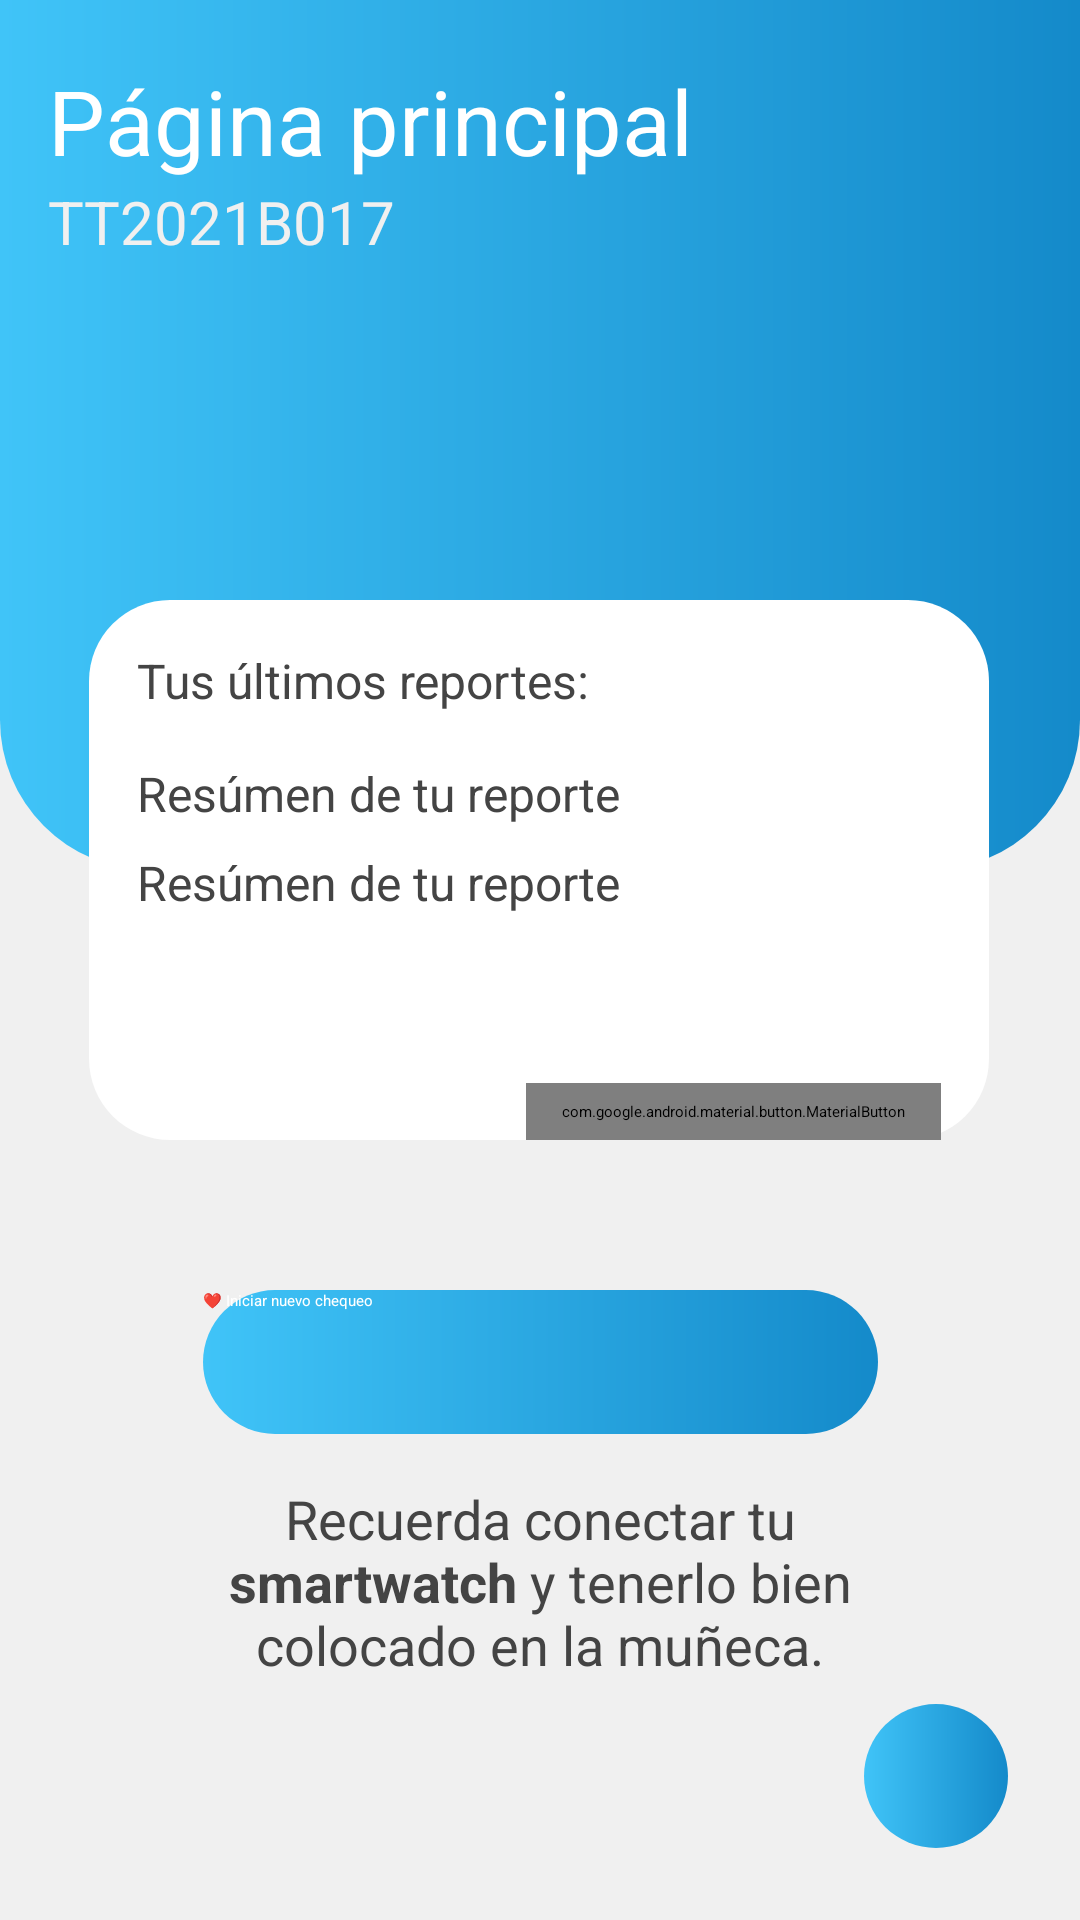

Android layout source for this screen:
<!-- AndroidManifest.xml: application theme Theme.TT2021B017 -->
<!-- res/layout/activity_home.xml -->
<?xml version="1.0" encoding="utf-8"?>
<androidx.constraintlayout.widget.ConstraintLayout xmlns:android="http://schemas.android.com/apk/res/android"
    xmlns:app="http://schemas.android.com/apk/res-auto"
    xmlns:tools="http://schemas.android.com/tools"
    android:layout_width="match_parent"
    android:layout_height="match_parent"
    tools:context=".HomeActivity"
    android:background="@color/fondo">

    <View
        android:id="@+id/bannerView"
        android:layout_width="match_parent"
        android:layout_height="290dp"
        android:background="@drawable/ic_banner"
        android:padding="40dp"
        app:layout_constraintEnd_toEndOf="parent"
        app:layout_constraintStart_toStartOf="parent"
        app:layout_constraintTop_toTopOf="parent"/>

    <TextView
        android:id="@+id/txtPrincipal"
        android:layout_width="wrap_content"
        android:layout_height="wrap_content"
        android:layout_marginStart="@dimen/common_space"
        android:text="@string/home_principal"
        android:textColor="@color/white"
        android:textSize="30sp"
        app:layout_constraintBottom_toBottomOf="@id/signOutButton"
        app:layout_constraintStart_toStartOf="parent"
        app:layout_constraintTop_toTopOf="@id/signOutButton"
        tools:ignore="TextContrastCheck" />

    <TextView
        android:id="@+id/txtUser"
        android:layout_width="wrap_content"
        android:layout_height="wrap_content"
        android:text="@string/app_name"
        android:textColor="#f0f0f0"
        android:textSize="20sp"
        app:layout_constraintStart_toStartOf="@id/txtPrincipal"
        app:layout_constraintTop_toBottomOf="@id/txtPrincipal"
        tools:ignore="TextContrastCheck" />

    <ImageButton
        android:id="@+id/signOutButton"
        android:layout_width="wrap_content"
        android:layout_height="wrap_content"
        android:layout_marginTop="@dimen/common_space"
        android:layout_marginEnd="@dimen/common_space"
        android:background="#00ffffff"
        android:contentDescription="@string/home_signout"
        android:minWidth="48dp"
        android:minHeight="48dp"
        app:layout_constraintEnd_toEndOf="parent"
        app:layout_constraintTop_toTopOf="parent"
        app:srcCompat="@drawable/ic_exit" />

    <View
        android:id="@+id/cardMain"
        android:layout_width="300dp"
        android:layout_height="180dp"
        android:layout_marginTop="200dp"
        android:background="@drawable/ic_card"
        app:layout_constraintEnd_toEndOf="parent"
        app:layout_constraintHorizontal_bias="0.494"
        app:layout_constraintStart_toStartOf="parent"
        app:layout_constraintTop_toTopOf="parent" />

    <TextView
        android:id="@+id/txtHistorial"
        android:layout_width="0dp"
        android:layout_height="wrap_content"
        android:textColor="@color/text"
        app:layout_constraintTop_toTopOf="@id/cardMain"
        app:layout_constraintStart_toStartOf="@id/cardMain"
        android:textSize="16sp"
        android:layout_marginTop="@dimen/common_space"
        android:layout_marginStart="@dimen/common_space"
        android:text="@string/home_historial"/>

    <TextView
        android:id="@+id/txtPrueba"
        android:layout_width="0dp"
        android:layout_height="wrap_content"
        android:textSize="16sp"
        android:textColor="@color/text"
        app:layout_constraintStart_toStartOf="@id/txtHistorial"
        app:layout_constraintTop_toBottomOf="@id/txtHistorial"
        android:layout_marginTop="@dimen/common_space"
        android:text="@string/testText"/>

    <TextView
        android:layout_width="0dp"
        android:layout_height="wrap_content"
        android:textSize="16sp"
        android:textColor="@color/text"
        app:layout_constraintStart_toStartOf="@id/txtPrueba"
        app:layout_constraintTop_toBottomOf="@id/txtPrueba"
        android:layout_marginTop="@dimen/small_space"
        android:text="@string/testText"/>

    <com.google.android.material.button.MaterialButton
        android:id="@+id/btnHistorial"
        android:layout_width="0dp"
        android:layout_height="wrap_content"
        android:text="@string/home_btnHistorial"
        android:textSize="16sp"
        app:layout_constraintEnd_toEndOf="@id/cardMain"
        app:layout_constraintBottom_toBottomOf="@id/cardMain"
        android:layout_marginEnd="@dimen/common_space"
        style="@style/Widget.Material3.Button.TextButton"/>

    <androidx.appcompat.widget.AppCompatButton
        android:id="@+id/startButton"
        android:layout_width="225dp"
        android:layout_height="48dp"
        android:layout_marginTop="50dp"
        android:background="@drawable/ic_button"
        android:text="@string/home_iniciar"
        android:textColor="@color/white"
        app:layout_constraintEnd_toEndOf="parent"
        app:layout_constraintStart_toStartOf="parent"
        app:layout_constraintTop_toBottomOf="@id/cardMain"
        tools:ignore="TextContrastCheck" />

    <TextView
        android:layout_width="0dp"
        android:layout_height="wrap_content"
        android:textSize="18sp"
        android:textAlignment="center"
        android:textColor="@color/text"
        app:layout_constraintStart_toStartOf="@id/startButton"
        app:layout_constraintTop_toBottomOf="@id/startButton"
        app:layout_constraintEnd_toEndOf="@id/startButton"
        android:layout_marginTop="@dimen/common_space"
        android:text="@string/home_aviso"/>

    <ImageButton
        android:id="@+id/userButton"
        android:layout_width="wrap_content"
        android:layout_height="wrap_content"
        android:background="@drawable/ic_button"
        android:contentDescription="@string/home_user"
        android:minWidth="48dp"
        android:minHeight="48dp"
        android:layout_marginEnd="@dimen/large_space"
        android:layout_marginBottom="@dimen/large_space"
        app:layout_constraintBottom_toBottomOf="parent"
        app:layout_constraintEnd_toEndOf="parent"
        app:srcCompat="@drawable/ic_person" />

</androidx.constraintlayout.widget.ConstraintLayout>
<!-- resources referenced by this layout -->
<resources>
  <color name="fondo">#FFF0F0F0</color>
  <color name="text">#444444</color>
  <color name="white">#FFFFFFFF</color>
  <dimen name="common_space">16dp</dimen>
  <dimen name="large_space">24dp</dimen>
  <dimen name="small_space">8dp</dimen>
  <!-- drawable ic_banner (drawable) -->
  <?xml version="1.0" encoding="utf-8"?>
  <shape xmlns:android="http://schemas.android.com/apk/res/android" android:shape="rectangle">
      <gradient
          android:startColor="#FF40C4F8"
          android:endColor="#FF148ACA"/>
      <corners
          android:bottomRightRadius="50dp"
          android:bottomLeftRadius="50dp" />
  </shape>
  <!-- drawable ic_button (drawable) -->
  <?xml version="1.0" encoding="utf-8"?>
  <shape xmlns:android="http://schemas.android.com/apk/res/android" android:shape="rectangle">
      <gradient
          android:startColor="#FF40C4F8"
          android:endColor="#FF148ACA"/>
  
      <corners android:radius= "50dp" />
  </shape>
  <!-- drawable ic_card (drawable) -->
  <?xml version="1.0" encoding="utf-8"?>
  <shape xmlns:android="http://schemas.android.com/apk/res/android" android:shape="rectangle">
      <gradient
          android:startColor="#fff"
          android:endColor="#fff"/>
  
      <corners android:radius= "27dp" />
  </shape>
  <!-- drawable ic_exit (drawable) -->
  <vector android:height="44dp" android:tint="#FFFFFF"
      android:viewportHeight="24" android:viewportWidth="24"
      android:width="44dp" xmlns:android="http://schemas.android.com/apk/res/android">
      <path android:fillColor="@android:color/white" android:pathData="M10.09,15.59L11.5,17l5,-5 -5,-5 -1.41,1.41L12.67,11H3v2h9.67l-2.58,2.59zM19,3H5c-1.11,0 -2,0.9 -2,2v4h2V5h14v14H5v-4H3v4c0,1.1 0.89,2 2,2h14c1.1,0 2,-0.9 2,-2V5c0,-1.1 -0.9,-2 -2,-2z"/>
  </vector>
  <string name="app_name">TT2021B017</string>
  <string name="home_aviso">Recuerda conectar tu <b>smartwatch</b> y tenerlo bien colocado en la muñeca.</string>
  <string name="home_btnHistorial">ver historial</string>
  <string name="home_historial">Tus últimos reportes:</string>
  <string name="home_iniciar">❤ Iniciar nuevo chequeo</string>
  <string name="home_principal">Página principal</string>
  <string name="home_signout">cerrar sesion</string>
  <string name="home_user">página usuario</string>
  <string name="testText">Resúmen de tu reporte</string>
  <style name="Theme.TT2021B017" parent="Theme.MaterialComponents.DayNight.DarkActionBar">
          
          <item name="colorPrimary">@color/purple_500</item>
          <item name="colorPrimaryVariant">@color/purple_700</item>
          <item name="colorOnPrimary">@color/white</item>
          
          <item name="colorSecondary">@color/teal_200</item>
          <item name="colorSecondaryVariant">@color/teal_700</item>
          <item name="colorOnSecondary">@color/black</item>
          
          <item name="android:statusBarColor" tools:targetApi="l">?attr/colorPrimaryVariant</item>
          
  
          <item name="windowActionBar">false</item>
          <item name="windowNoTitle">true</item>
          <item name="android:windowTranslucentStatus">true</item>
          <item name="android:windowTranslucentNavigation">true</item>
          <item name="android:fitsSystemWindows">true</item>
      </style>
  <color name="purple_500">#FF6200EE</color>
  <color name="purple_700">#FF3700B3</color>
  <color name="teal_200">#FF03DAC5</color>
  <color name="teal_700">#FF018786</color>
  <color name="black">#FF000000</color>
</resources>
